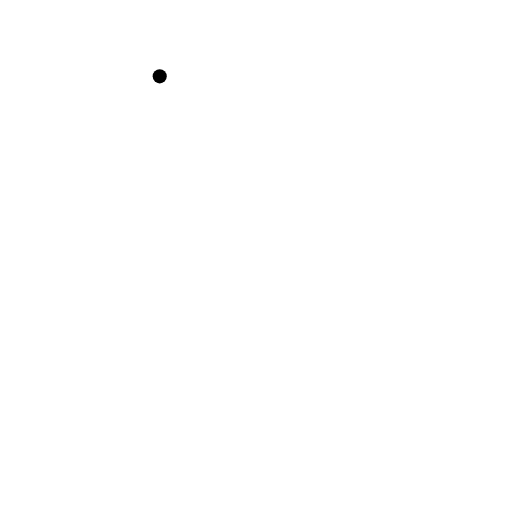
t = 0.00 s
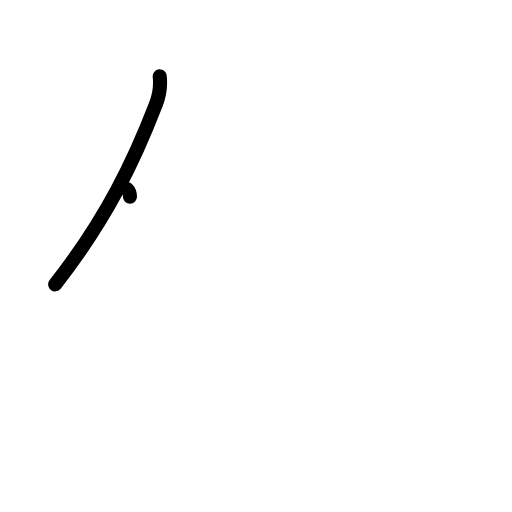
t = 1.17 s
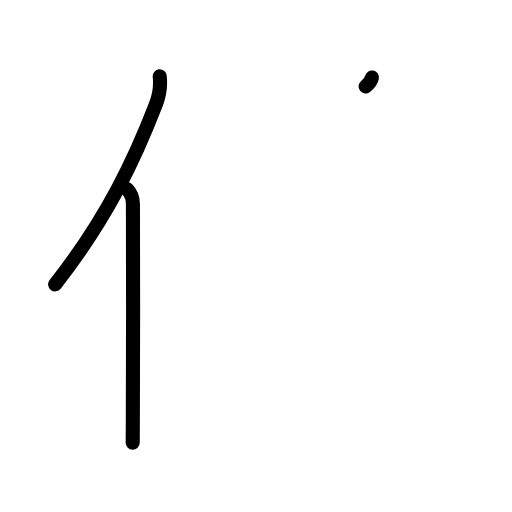
t = 2.38 s
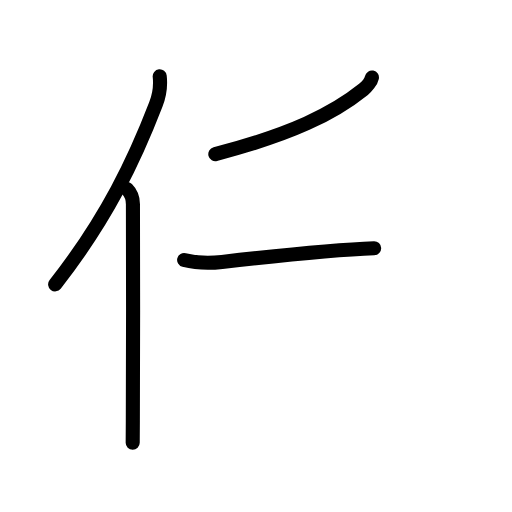
t = 3.58 s
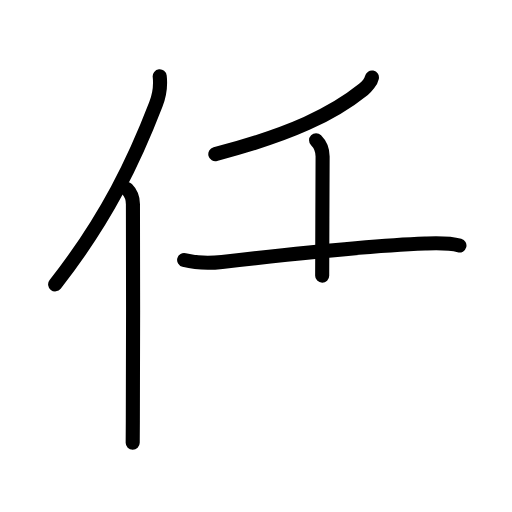
t = 4.75 s
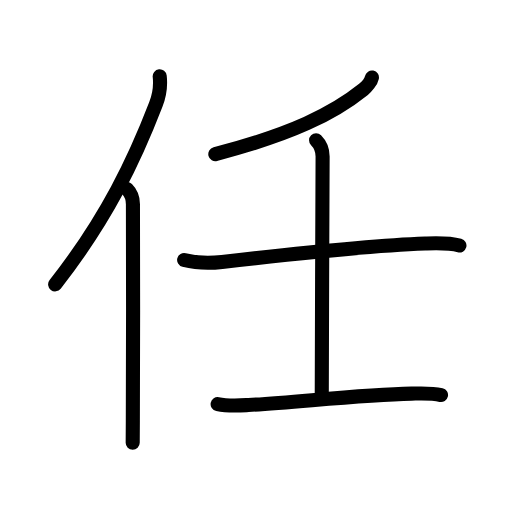
t = 6.00 s

The animated SVG that drew these frames (rendered in a browser with its animation timeline set to each time). Animation: 20 SMIL elements (animate=20); one cycle of 6.00 s.

<?xml version="1.0" encoding="UTF-8"?>
<!--
AniKanjiVG is licensed by CC-BY-SA Paul C. Sommerhoff (https://bitbucket.org/sommerhoff/anikanjivg).
AniKanjiVG uses KanjiVG which is licensed by CC-BY-SA Ulrich Apel (http://kanjivg.tagaini.net).
See also http://creativecommons.org/licenses/by-sa/3.0/
-->
<svg xmlns:kvg='http://kanjivg.tagaini.net' xmlns='http://www.w3.org/2000/svg' width='109' height='109' viewBox='0 0 109 109' style='fill:none;stroke:#000000;stroke-width:3;stroke-linecap:round;stroke-linejoin:round;' id="kvg:kanji_04efb"><g id="kvg:04efb" kvg:element="任"><g id="kvg:04efb-g1" kvg:element="亻" kvg:variant="true" kvg:original="人" kvg:position="left" kvg:radical="general"><path id="kvg:04efb-s1" kvg:type="㇒" d="M34,16.25c0.24,2.13-0.11,4.16-0.83,6c-4.43,11.5-10.31,24.11-21.43,38.29"><animate attributeName="d" begin="0.0s" dur="0.5s" from="M34,16.25C34,16.25,34,16.25,34,16.25" to="M34,16.25c0.24,2.13-0.11,4.16-0.83,6" />
<animate attributeName="d" begin="0.5s" dur="0.5s" from="M34,16.25c0.24,2.13-0.11,4.16-0.83,6c0,0,0,0,0,0,0" to="M34,16.25c0.24,2.13-0.11,4.16-0.83,6c-4.43,11.5-10.31,24.11-21.43,38.29" />
</path>
<path id="kvg:04efb-s2" kvg:type="㇑" d="M27.03,40.25c0.73,0.73,1.27,1.85,1.27,3.24c0,11.45,0.1,35.22-0.02,46.01c-0.02,1.95-0.03,3.57-0.03,4.75"><animate attributeName="d" begin="1.0s" dur="0.3333333333333333s" from="M27.03,40.25C27.03,40.25,27.03,40.25,27.03,40.25" to="M27.03,40.25c0.73,0.73,1.27,1.85,1.27,3.24" />
<animate attributeName="d" begin="1.3333333333333333s" dur="0.3333333333333333s" from="M27.03,40.25c0.73,0.73,1.27,1.85,1.27,3.24c0,0,0,0,0,0,0" to="M27.03,40.25c0.73,0.73,1.27,1.85,1.27,3.24c0,11.45,0.1,35.22-0.02,46.01" />
<animate attributeName="d" begin="1.6666666666666665s" dur="0.3333333333333333s" from="M27.03,40.25c0.73,0.73,1.27,1.85,1.27,3.24c0,11.45,0.1,35.22-0.02,46.01c0,0,0,0,0,0,0" to="M27.03,40.25c0.73,0.73,1.27,1.85,1.27,3.24c0,11.45,0.1,35.22-0.02,46.01c-0.02,1.95-0.03,3.57-0.03,4.75" />
<animate attributeName="d" begin="0s" dur="1.0s" from="M-100,-100" to="M-100,-100" />
</path>
</g>
<g id="kvg:04efb-g2" kvg:element="壬" kvg:position="right" kvg:phon="壬"><g id="kvg:04efb-g3" kvg:element="丿"><path id="kvg:04efb-s3" kvg:type="㇒" d="M79.18,16.5c-0.18,0.88-1.17,2.03-1.8,2.53c-6.45,5.19-15.29,9.54-31.54,13.78"><animate attributeName="d" begin="2.0s" dur="0.5s" from="M79.18,16.5C79.18,16.5,79.18,16.5,79.18,16.5" to="M79.18,16.5c-0.18,0.88-1.17,2.03-1.8,2.53" />
<animate attributeName="d" begin="2.5s" dur="0.5s" from="M79.18,16.5c-0.18,0.88-1.17,2.03-1.8,2.53c0,0,0,0,0,0,0" to="M79.18,16.5c-0.18,0.88-1.17,2.03-1.8,2.53c-6.45,5.19-15.29,9.54-31.54,13.78" />
<animate attributeName="d" begin="0s" dur="2.0s" from="M-100,-100" to="M-100,-100" />
</path>
</g>
<g id="kvg:04efb-g4" kvg:element="士"><path id="kvg:04efb-s4" kvg:type="㇐" d="M39.2,55.35c2.55,0.65,5.73,0.69,8.06,0.42c12.24-1.4,30.92-3.48,43.25-3.92c2.44-0.09,4.92-0.22,7.3,0.42"><animate attributeName="d" begin="3.0s" dur="0.3333333333333333s" from="M39.2,55.35C39.2,55.35,39.2,55.35,39.2,55.35" to="M39.2,55.35c2.55,0.65,5.73,0.69,8.06,0.42" />
<animate attributeName="d" begin="3.3333333333333335s" dur="0.3333333333333333s" from="M39.2,55.35c2.55,0.65,5.73,0.69,8.06,0.42c0,0,0,0,0,0,0" to="M39.2,55.35c2.55,0.65,5.73,0.69,8.06,0.42c12.24-1.4,30.92-3.48,43.25-3.92" />
<animate attributeName="d" begin="3.6666666666666665s" dur="0.3333333333333333s" from="M39.2,55.35c2.55,0.65,5.73,0.69,8.06,0.42c12.24-1.4,30.92-3.48,43.25-3.92c0,0,0,0,0,0,0" to="M39.2,55.35c2.55,0.65,5.73,0.69,8.06,0.42c12.24-1.4,30.92-3.48,43.25-3.92c2.44-0.09,4.92-0.22,7.3,0.42" />
<animate attributeName="d" begin="0s" dur="3.0s" from="M-100,-100" to="M-100,-100" />
</path>
<path id="kvg:04efb-s5" kvg:type="㇑a" d="M67.29,29.86c0.86,0.86,1.39,2.26,1.39,3.46c0,0.93-0.18,42.18-0.18,50.73"><animate attributeName="d" begin="4.0s" dur="0.5s" from="M67.29,29.86C67.29,29.86,67.29,29.86,67.29,29.86" to="M67.29,29.86c0.86,0.86,1.39,2.26,1.39,3.46" />
<animate attributeName="d" begin="4.5s" dur="0.5s" from="M67.29,29.86c0.86,0.86,1.39,2.26,1.39,3.46c0,0,0,0,0,0,0" to="M67.29,29.86c0.86,0.86,1.39,2.26,1.39,3.46c0,0.93-0.18,42.18-0.18,50.73" />
<animate attributeName="d" begin="0s" dur="4.0s" from="M-100,-100" to="M-100,-100" />
</path>
<path id="kvg:04efb-s6" kvg:type="㇐" d="M46.33,86.03c2.3,0.47,4.54,0.3,6.56,0.19c10.35-0.58,23.95-2.19,34.72-2.42c2.08-0.04,4.23-0.17,6.28,0.3"><animate attributeName="d" begin="5.0s" dur="0.3333333333333333s" from="M46.33,86.03C46.33,86.03,46.33,86.03,46.33,86.03" to="M46.33,86.03c2.3,0.47,4.54,0.3,6.56,0.19" />
<animate attributeName="d" begin="5.333333333333333s" dur="0.3333333333333333s" from="M46.33,86.03c2.3,0.47,4.54,0.3,6.56,0.19c0,0,0,0,0,0,0" to="M46.33,86.03c2.3,0.47,4.54,0.3,6.56,0.19c10.35-0.58,23.95-2.19,34.72-2.42" />
<animate attributeName="d" begin="5.666666666666667s" dur="0.3333333333333333s" from="M46.33,86.03c2.3,0.47,4.54,0.3,6.56,0.19c10.35-0.58,23.95-2.19,34.72-2.42c0,0,0,0,0,0,0" to="M46.33,86.03c2.3,0.47,4.54,0.3,6.56,0.19c10.35-0.58,23.95-2.19,34.72-2.42c2.08-0.04,4.23-0.17,6.28,0.3" />
<animate attributeName="d" begin="0s" dur="5.0s" from="M-100,-100" to="M-100,-100" />
</path>
</g>
</g>
</g>
</svg>
